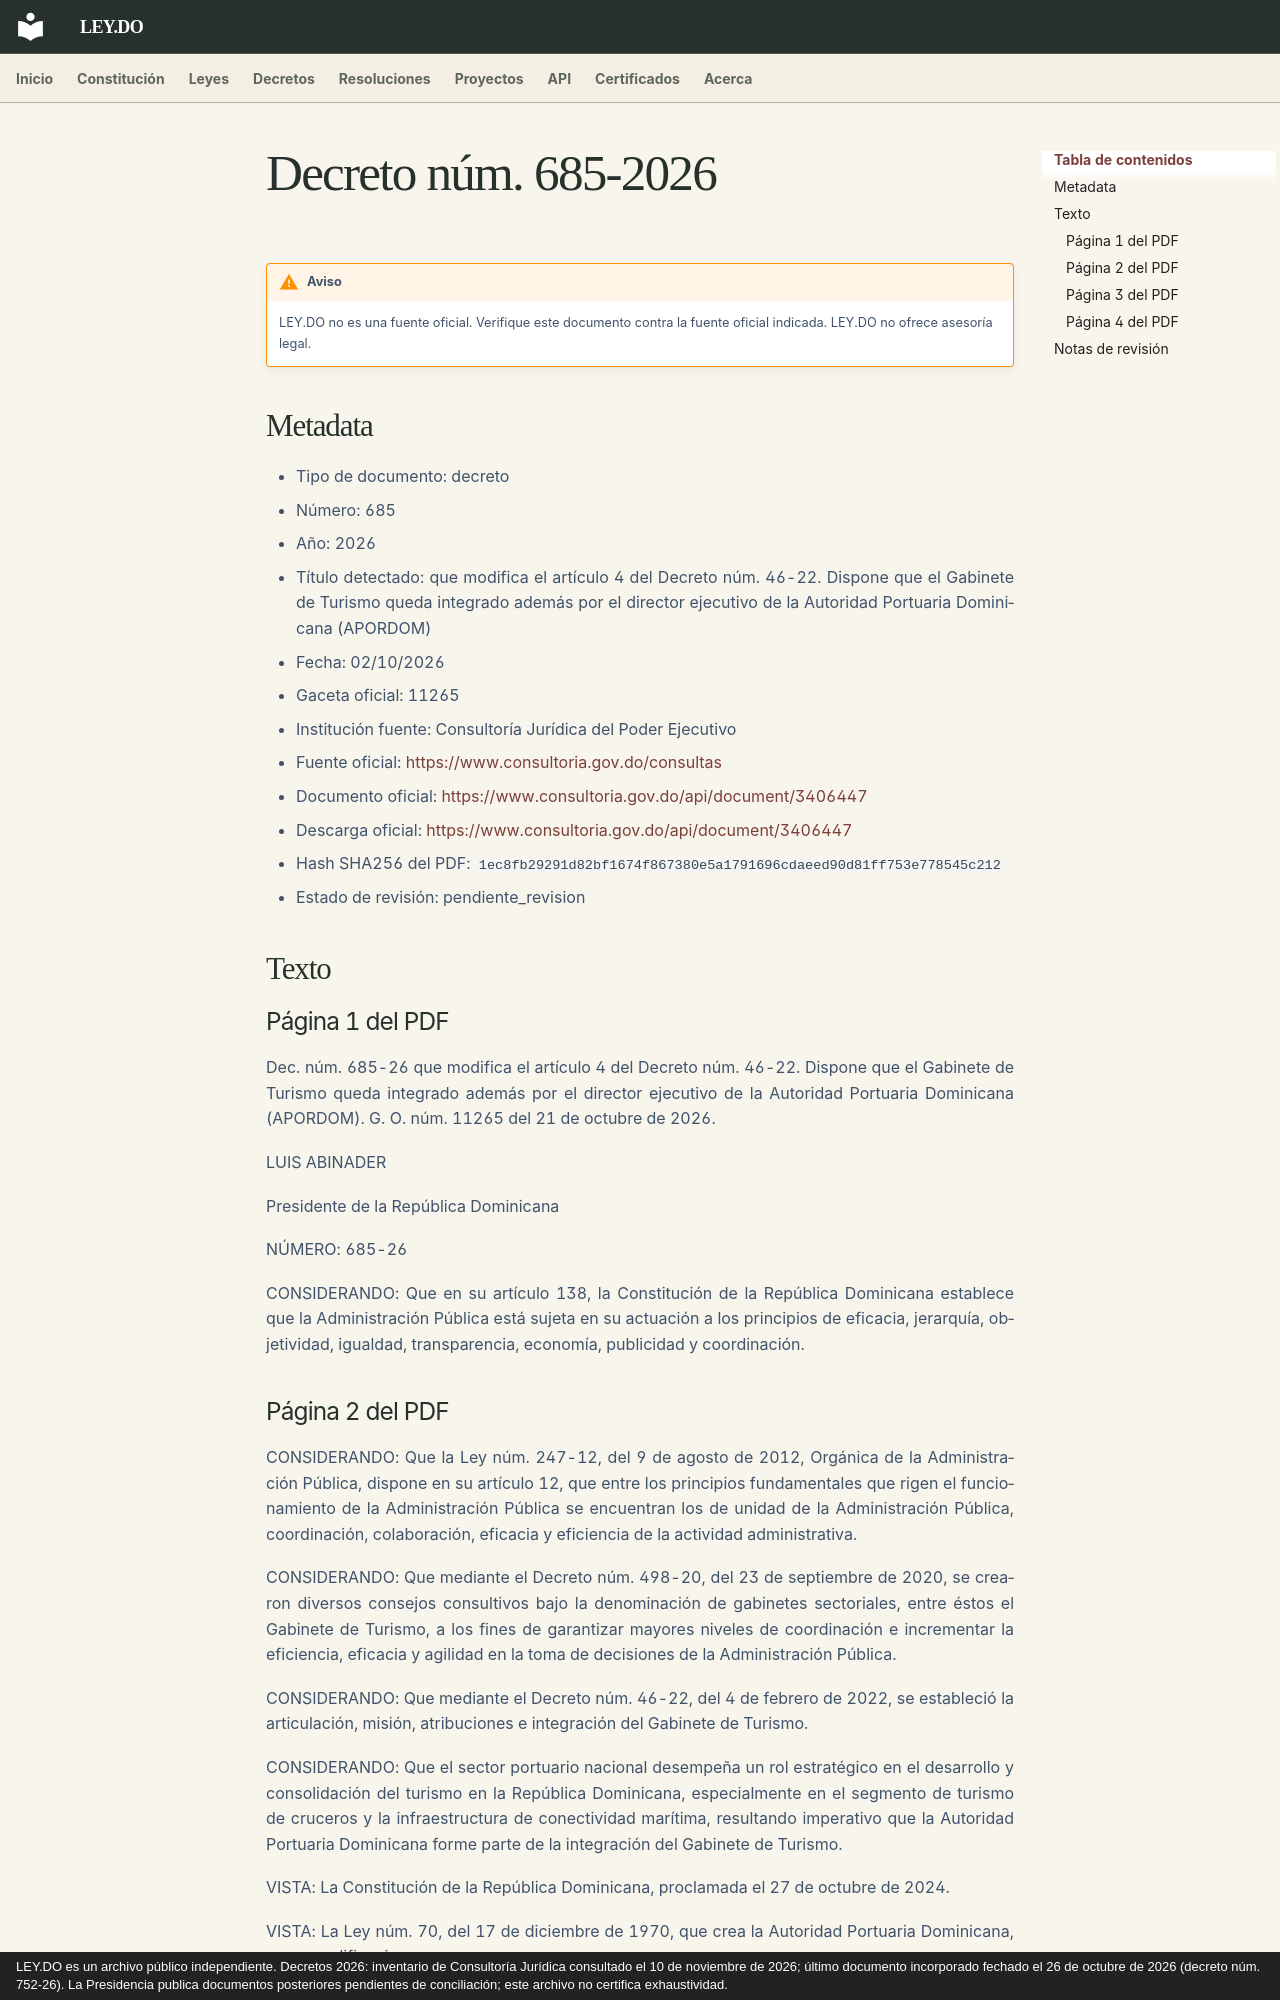

repository: ley-do/ley.do · page: decretos/2026/decreto-685-2026/index.html · generator: mkdocs · copyright: LEY.DO es un archivo público independiente. Decretos 2026: inventario de Consultoría Jurídica consultado el 10 de noviembre de 2026; último documento incorporado fechado el 26 de octubre de 2026 (decreto núm. 752-26). La Presidencia publica documentos posteriores pendientes de conciliación; este archivo no certifica exhaustividad.

# Decreto núm. 685-2026

!!! warning "Aviso"
    LEY.DO no es una fuente oficial. Verifique este documento contra la fuente oficial indicada.
    LEY.DO no ofrece asesoría legal.

## Metadata

- Tipo de documento: decreto
- Número: 685
- Año: 2026
- Título detectado: que modifica el artículo 4 del Decreto núm. 46-22. Dispone que el Gabinete de Turismo queda integrado además por el director ejecutivo de la Autoridad Portuaria Dominicana (APORDOM)
- Fecha: 02/10/2026
- Gaceta oficial: 11265
- Institución fuente: Consultoría Jurídica del Poder Ejecutivo
- Fuente oficial: [https://www.consultoria.gov.do/consultas](https://www.consultoria.gov.do/consultas)
- Documento oficial: [https://www.consultoria.gov.do/api/document/3406447](https://www.consultoria.gov.do/api/document/3406447)
- Descarga oficial: [https://www.consultoria.gov.do/api/document/3406447](https://www.consultoria.gov.do/api/document/3406447)
- Hash SHA256 del PDF: `1ec8fb29291d82bf1674f867380e5a1791696cdaeed90d81ff753e778545c212`
- Estado de revisión: pendiente_revision

## Texto

### Página 1 del PDF

Dec. núm. 685-26 que modifica el artículo 4 del Decreto núm. 46-22. Dispone que el Gabinete de Turismo queda integrado además por el director ejecutivo de la Autoridad Portuaria Dominicana (APORDOM). G. O. núm. 11265 del 21 de octubre de 2026.

LUIS ABINADER

Presidente de la República Dominicana

NÚMERO: 685-26

CONSIDERANDO: Que en su artículo 138, la Constitución de la República Dominicana establece que la Administración Pública está sujeta en su actuación a los principios de eficacia, jerarquía, objetividad, igualdad, transparencia, economía, publicidad y coordinación.
